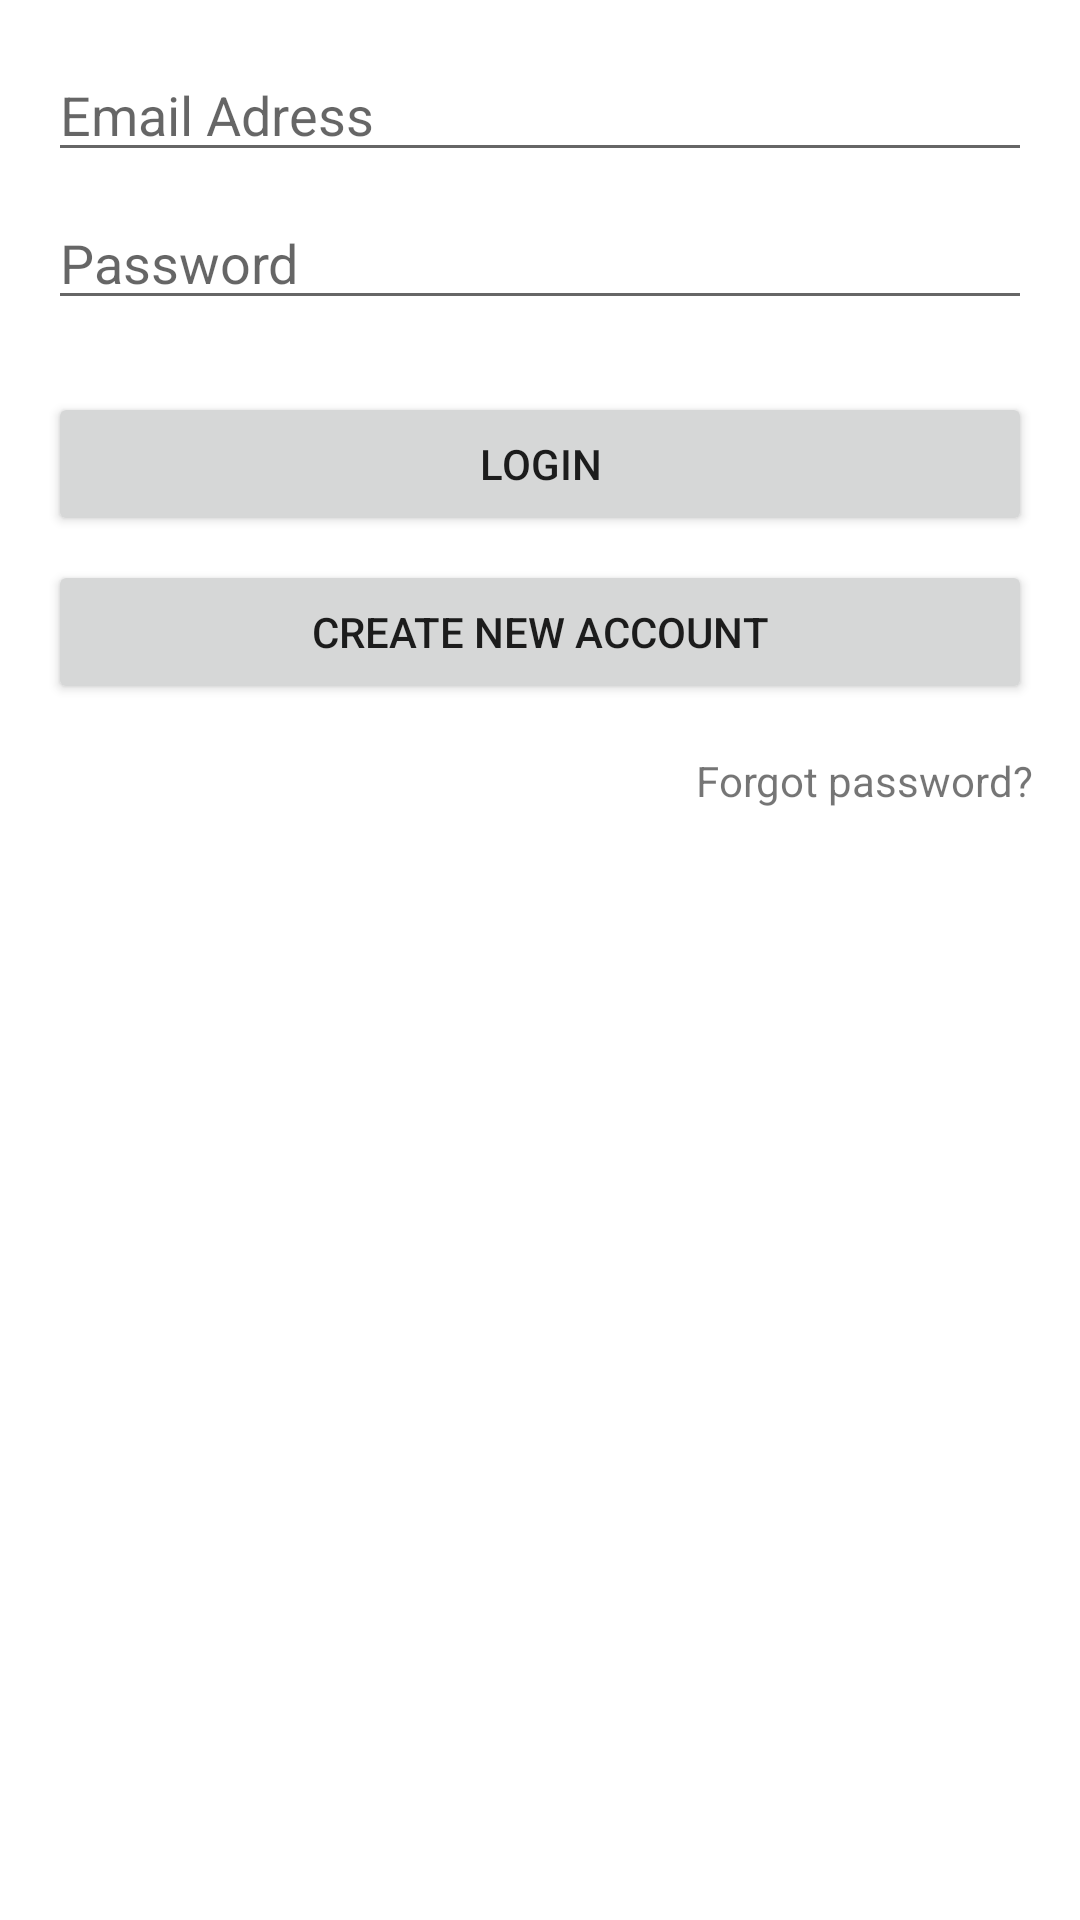

Write the Android layout XML for this screen, with the resource values it uses.
<!-- AndroidManifest.xml: application theme Theme.OMA_v13 -->
<!-- res/layout/activity_login.xml -->
<?xml version="1.0" encoding="utf-8"?>
<androidx.constraintlayout.widget.ConstraintLayout xmlns:android="http://schemas.android.com/apk/res/android"
    xmlns:app="http://schemas.android.com/apk/res-auto"
    xmlns:tools="http://schemas.android.com/tools"
    android:layout_width="match_parent"
    android:layout_height="match_parent"
    tools:context=".Login">

    <EditText
        android:id="@+id/loginEmail"
        android:layout_width="0dp"
        android:layout_height="wrap_content"
        android:layout_marginStart="16dp"
        android:layout_marginTop="16dp"
        android:layout_marginEnd="16dp"
        android:ems="10"
        android:hint="Email Adress"
        android:inputType="textPersonName"
        app:layout_constraintEnd_toEndOf="parent"
        app:layout_constraintStart_toStartOf="parent"
        app:layout_constraintTop_toTopOf="parent" />

    <EditText
        android:id="@+id/loginPassword"
        android:layout_width="0dp"
        android:layout_height="wrap_content"
        android:layout_marginStart="16dp"
        android:layout_marginTop="8dp"
        android:layout_marginEnd="16dp"
        android:ems="10"
        android:hint="Password"
        android:inputType="textPassword"
        app:layout_constraintEnd_toEndOf="parent"
        app:layout_constraintStart_toStartOf="parent"
        app:layout_constraintTop_toBottomOf="@+id/loginEmail" />

    <Button
        android:id="@+id/loginBtn"
        android:layout_width="0dp"
        android:layout_height="wrap_content"
        android:layout_marginStart="16dp"
        android:layout_marginTop="24dp"
        android:layout_marginEnd="16dp"
        android:text="LOGIN"
        app:layout_constraintEnd_toEndOf="parent"
        app:layout_constraintStart_toStartOf="parent"
        app:layout_constraintTop_toBottomOf="@+id/loginPassword" />

    <Button
        android:id="@+id/createAccountBtn"
        android:layout_width="0dp"
        android:layout_height="wrap_content"
        android:layout_marginStart="16dp"
        android:layout_marginTop="8dp"
        android:layout_marginEnd="16dp"
        android:text="Create New Account"
        app:layout_constraintEnd_toEndOf="parent"
        app:layout_constraintStart_toStartOf="parent"
        app:layout_constraintTop_toBottomOf="@+id/loginBtn" />

    <TextView
        android:id="@+id/forgotPassHL"
        android:layout_width="match_parent"
        android:layout_height="wrap_content"
        android:text="Forgot password?"
        app:layout_constraintTop_toBottomOf="@+id/createAccountBtn"
        android:gravity="right"
        android:layout_margin="16dp"/>



</androidx.constraintlayout.widget.ConstraintLayout>
<!-- resources referenced by this layout -->
<resources>
  <style name="Theme.OMA_v13" parent="Theme.MaterialComponents.DayNight.DarkActionBar">
          
          <item name="colorPrimary">@color/purple_500</item>
          <item name="colorPrimaryVariant">@color/purple_700</item>
          <item name="colorOnPrimary">@color/white</item>
          
          <item name="colorSecondary">@color/teal_200</item>
          <item name="colorSecondaryVariant">@color/teal_700</item>
          <item name="colorOnSecondary">@color/black</item>
          
          <item name="android:statusBarColor" tools:targetApi="l">?attr/colorPrimaryVariant</item>
          
      </style>
  <!-- not gathered from this repository: default colours our renderer supplied (Android Studio template values) -->
  <color name="purple_500">#FF6200EE</color>
  <color name="purple_700">#FF3700B3</color>
  <color name="teal_200">#FF03DAC5</color>
  <color name="teal_700">#FF018786</color>
  <color name="black">#FF000000</color>
  <color name="white">#FFFFFFFF</color>
</resources>
